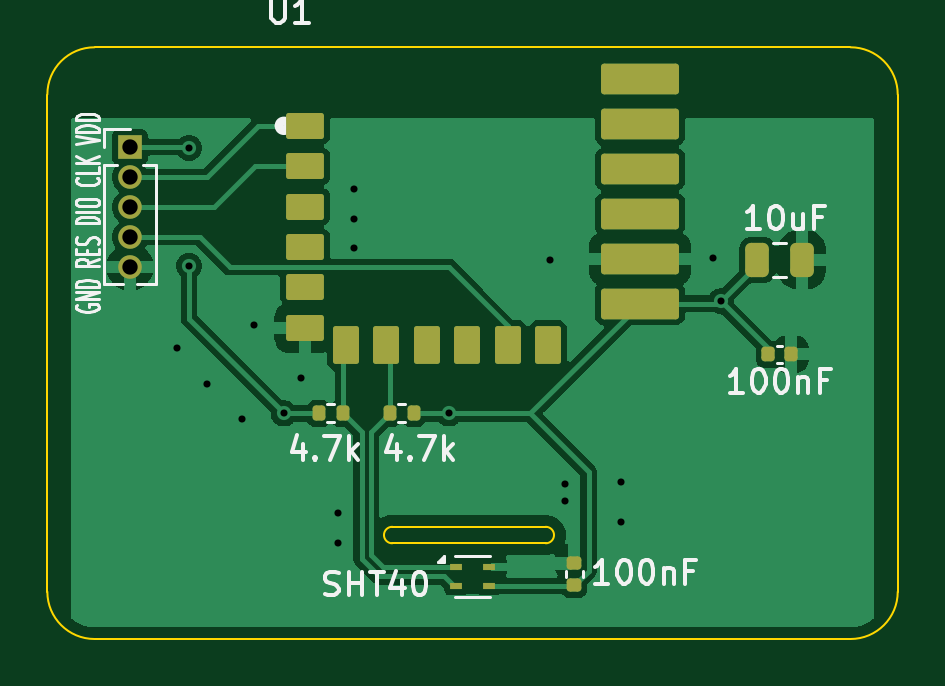
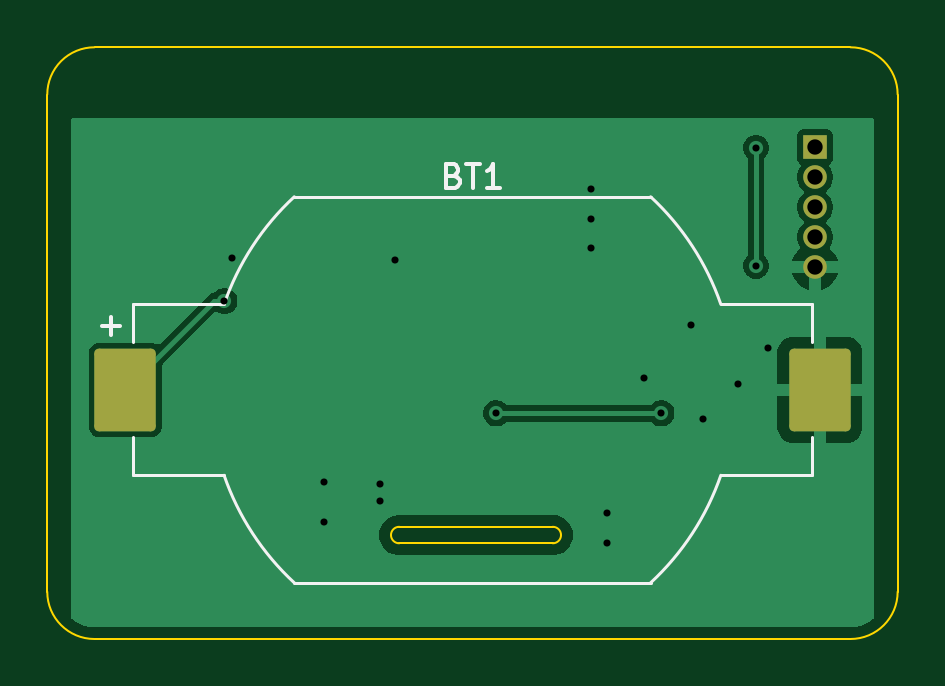
Circuit board: 11 layer files. Board 36.0 x 25.0 mm.
- bottom_copper: mgm210l_sensor-B_Cu.gbr (18625 bytes)
- bottom_mask: mgm210l_sensor-B_Mask.gbr (1433 bytes)
- paste: mgm210l_sensor-B_Paste.gbr (1220 bytes)
- bottom_silk: mgm210l_sensor-B_Silkscreen.gbr (3703 bytes)
- outline: mgm210l_sensor-Edge_Cuts.gbr (1294 bytes)
- top_copper: mgm210l_sensor-F_Cu.gbr (36907 bytes)
- top_mask: mgm210l_sensor-F_Mask.gbr (3097 bytes)
- paste: mgm210l_sensor-F_Paste.gbr (2884 bytes)
- top_silk: mgm210l_sensor-F_Silkscreen.gbr (23601 bytes)
- drill: mgm210l_sensor-NPTH.drl (309 bytes)
- drill: mgm210l_sensor-PTH.drl (782 bytes)

=== bottom_copper: mgm210l_sensor-B_Cu.gbr (18625 bytes, source omitted) ===
=== bottom_mask: mgm210l_sensor-B_Mask.gbr (1433 bytes, source withheld) ===
=== paste: mgm210l_sensor-B_Paste.gbr (1220 bytes, source withheld) ===
=== bottom_silk: mgm210l_sensor-B_Silkscreen.gbr ===
%TF.GenerationSoftware,KiCad,Pcbnew,9.0.9-9.0.9~ubuntu22.04.1*%
%TF.CreationDate,2026-07-06T11:17:37+02:00*%
%TF.ProjectId,mgm210l_sensor,6d676d32-3130-46c5-9f73-656e736f722e,rev?*%
%TF.SameCoordinates,Original*%
%TF.FileFunction,Legend,Bot*%
%TF.FilePolarity,Positive*%
%FSLAX46Y46*%
G04 Gerber Fmt 4.6, Leading zero omitted, Abs format (unit mm)*
G04 Created by KiCad (PCBNEW 9.0.9-9.0.9~ubuntu22.04.1) date 2026-07-06 11:17:37*
%MOMM*%
%LPD*%
G01*
G04 APERTURE LIST*
G04 Aperture macros list*
%AMRoundRect*
0 Rectangle with rounded corners*
0 $1 Rounding radius*
0 $2 $3 $4 $5 $6 $7 $8 $9 X,Y pos of 4 corners*
0 Add a 4 corners polygon primitive as box body*
4,1,4,$2,$3,$4,$5,$6,$7,$8,$9,$2,$3,0*
0 Add four circle primitives for the rounded corners*
1,1,$1+$1,$2,$3*
1,1,$1+$1,$4,$5*
1,1,$1+$1,$6,$7*
1,1,$1+$1,$8,$9*
0 Add four rect primitives between the rounded corners*
20,1,$1+$1,$2,$3,$4,$5,0*
20,1,$1+$1,$4,$5,$6,$7,0*
20,1,$1+$1,$6,$7,$8,$9,0*
20,1,$1+$1,$8,$9,$2,$3,0*%
G04 Aperture macros list end*
%ADD10C,0.150000*%
%ADD11C,0.120000*%
%ADD12R,1.000000X1.000000*%
%ADD13O,1.000000X1.000000*%
%ADD14RoundRect,0.200000X1.100000X1.550000X-1.100000X1.550000X-1.100000X-1.550000X1.100000X-1.550000X0*%
G04 APERTURE END LIST*
D10*
X152285714Y-90431009D02*
X152142857Y-90478628D01*
X152142857Y-90478628D02*
X152095238Y-90526247D01*
X152095238Y-90526247D02*
X152047619Y-90621485D01*
X152047619Y-90621485D02*
X152047619Y-90764342D01*
X152047619Y-90764342D02*
X152095238Y-90859580D01*
X152095238Y-90859580D02*
X152142857Y-90907200D01*
X152142857Y-90907200D02*
X152238095Y-90954819D01*
X152238095Y-90954819D02*
X152619047Y-90954819D01*
X152619047Y-90954819D02*
X152619047Y-89954819D01*
X152619047Y-89954819D02*
X152285714Y-89954819D01*
X152285714Y-89954819D02*
X152190476Y-90002438D01*
X152190476Y-90002438D02*
X152142857Y-90050057D01*
X152142857Y-90050057D02*
X152095238Y-90145295D01*
X152095238Y-90145295D02*
X152095238Y-90240533D01*
X152095238Y-90240533D02*
X152142857Y-90335771D01*
X152142857Y-90335771D02*
X152190476Y-90383390D01*
X152190476Y-90383390D02*
X152285714Y-90431009D01*
X152285714Y-90431009D02*
X152619047Y-90431009D01*
X151761904Y-89954819D02*
X151190476Y-89954819D01*
X151476190Y-90954819D02*
X151476190Y-89954819D01*
X150333333Y-90954819D02*
X150904761Y-90954819D01*
X150619047Y-90954819D02*
X150619047Y-89954819D01*
X150619047Y-89954819D02*
X150714285Y-90097676D01*
X150714285Y-90097676D02*
X150809523Y-90192914D01*
X150809523Y-90192914D02*
X150904761Y-90240533D01*
X167180951Y-96788866D02*
X166419047Y-96788866D01*
X166799999Y-97169819D02*
X166799999Y-96407914D01*
D11*
%TO.C,BT1*%
X137130000Y-95880000D02*
X137130000Y-97490000D01*
X137130000Y-101510000D02*
X137130000Y-103120000D01*
X137130000Y-103120000D02*
X140985700Y-103120000D01*
X140985700Y-95880000D02*
X137130000Y-95880000D01*
X143956400Y-107670000D02*
X159043600Y-107670000D01*
X159043600Y-91330000D02*
X143956400Y-91330000D01*
X162014300Y-103120000D02*
X165870000Y-103120000D01*
X165870000Y-95880000D02*
X162014300Y-95880000D01*
X165870000Y-97490000D02*
X165870000Y-95880000D01*
X165870000Y-103120000D02*
X165870000Y-101510000D01*
X140985700Y-95880000D02*
G75*
G02*
X143956400Y-91330000I10576062J-3660336D01*
G01*
X143956400Y-107670000D02*
G75*
G02*
X140985700Y-103120000I7605362J8210336D01*
G01*
X159043600Y-91330000D02*
G75*
G02*
X162014301Y-95880000I-7605320J-8210310D01*
G01*
X162014300Y-103120000D02*
G75*
G02*
X159043600Y-107670000I-10576100J3660360D01*
G01*
%TD*%
%LPC*%
D12*
%TO.C,J1*%
X137000000Y-89230000D03*
D13*
X137000000Y-90500000D03*
X137000000Y-91770000D03*
X137000000Y-93040000D03*
X137000000Y-94310000D03*
%TD*%
D14*
%TO.C,BT1*%
X166200000Y-99500000D03*
X136800000Y-99500000D03*
%TD*%
%LPD*%
M02*

=== outline: mgm210l_sensor-Edge_Cuts.gbr ===
%TF.GenerationSoftware,KiCad,Pcbnew,9.0.9-9.0.9~ubuntu22.04.1*%
%TF.CreationDate,2026-07-06T11:17:37+02:00*%
%TF.ProjectId,mgm210l_sensor,6d676d32-3130-46c5-9f73-656e736f722e,rev?*%
%TF.SameCoordinates,Original*%
%TF.FileFunction,Profile,NP*%
%FSLAX46Y46*%
G04 Gerber Fmt 4.6, Leading zero omitted, Abs format (unit mm)*
G04 Created by KiCad (PCBNEW 9.0.9-9.0.9~ubuntu22.04.1) date 2026-07-06 11:17:37*
%MOMM*%
%LPD*%
G01*
G04 APERTURE LIST*
%TA.AperFunction,Profile*%
%ADD10C,0.100000*%
%TD*%
G04 APERTURE END LIST*
D10*
X133500000Y-87000000D02*
G75*
G02*
X135500000Y-85000000I2000000J0D01*
G01*
X133500000Y-108050000D02*
X133500000Y-87000000D01*
X135500000Y-85000000D02*
X167500000Y-85000000D01*
X135500000Y-110050000D02*
G75*
G02*
X133500000Y-108050000I0J2000000D01*
G01*
X135500000Y-110050000D02*
X167500000Y-110050000D01*
X148100000Y-105998428D02*
G75*
G02*
X148100000Y-105299972I0J349228D01*
G01*
X154600000Y-105300000D02*
X148100000Y-105300000D01*
X154600000Y-105300000D02*
G75*
G02*
X154600000Y-105998400I0J-349200D01*
G01*
X154600000Y-105998428D02*
X148100000Y-105998428D01*
X167500000Y-85000000D02*
G75*
G02*
X169500000Y-87000000I0J-2000000D01*
G01*
X169500000Y-87000000D02*
X169500000Y-108050000D01*
X169500000Y-108050000D02*
G75*
G02*
X167500000Y-110050000I-2000000J0D01*
G01*
M02*

=== top_copper: mgm210l_sensor-F_Cu.gbr (36907 bytes, source omitted) ===
=== top_mask: mgm210l_sensor-F_Mask.gbr (3097 bytes, source withheld) ===
=== paste: mgm210l_sensor-F_Paste.gbr (2884 bytes, source withheld) ===
=== top_silk: mgm210l_sensor-F_Silkscreen.gbr (23601 bytes, source omitted) ===
=== drill: mgm210l_sensor-NPTH.drl ===
M48
; DRILL file {KiCad 9.0.9-9.0.9~ubuntu22.04.1} date 2026-07-06T11:17:38+0200
; FORMAT={-:-/ absolute / metric / decimal}
; #@! TF.CreationDate,2026-07-06T11:17:38+02:00
; #@! TF.GenerationSoftware,Kicad,Pcbnew,9.0.9-9.0.9~ubuntu22.04.1
; #@! TF.FileFunction,NonPlated,1,2,NPTH
FMAT,2
METRIC
%
G90
G05
M30

=== drill: mgm210l_sensor-PTH.drl ===
M48
; DRILL file {KiCad 9.0.9-9.0.9~ubuntu22.04.1} date 2026-07-06T11:17:38+0200
; FORMAT={-:-/ absolute / metric / decimal}
; #@! TF.CreationDate,2026-07-06T11:17:38+02:00
; #@! TF.GenerationSoftware,Kicad,Pcbnew,9.0.9-9.0.9~ubuntu22.04.1
; #@! TF.FileFunction,Plated,1,2,PTH
FMAT,2
METRIC
; #@! TA.AperFunction,Plated,PTH,ViaDrill
T1C0.300
; #@! TA.AperFunction,Plated,PTH,ComponentDrill
T2C0.650
%
G90
G05
T1
X139.0Y-97.75
X139.5Y-89.25
X139.5Y-94.25
X140.25Y-99.25
X141.75Y-100.75
X142.25Y-96.75
X143.5Y-100.5
X144.25Y-99.0
X145.8Y-104.7
X145.8Y-106.0
X146.5Y-91.0
X146.5Y-92.25
X146.5Y-93.5
X150.5Y-100.5
X154.8Y-94.0
X155.4Y-103.5
X155.4Y-104.2
X157.8Y-103.4
X157.8Y-105.1
X161.7Y-93.9
X162.0Y-95.75
T2
X137.0Y-89.23
X137.0Y-90.5
X137.0Y-91.77
X137.0Y-93.04
X137.0Y-94.31
M30
